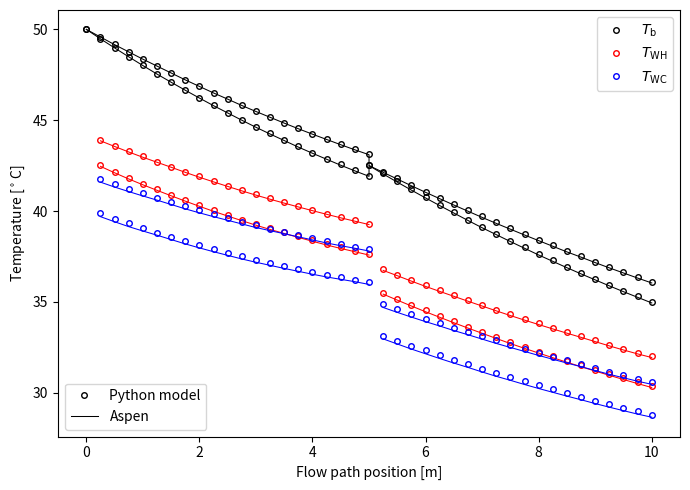

Python code for this plot:
import numpy as np
from matplotlib import pyplot as plt


x = [0,0.25,0.5,0.75,1,1.25,1.5,1.75,2,2.25,2.5,2.75,3,3.25,3.5,3.75,4,4.25,4.5,4.75,5,5,5.25,5.5,5.75,6,6.25,6.5,6.75,7,7.25,7.5,7.75,8,8.25,8.5,8.75,9,9.25,9.5,9.75,10]

P= [[50,49.579924104399,49.1684967589767,48.7656102060876,48.37115892837,47.9850396393034,47.6071512554088,47.2373949053103,46.8756739254456,46.5218938618585,46.1759624674196,45.8377896962919,45.5072876995017,45.1843708212869,44.8689555959263,44.560960750409,44.2603071942867,43.9669180171106,43.6807184833818,43.4016360307711,43.1296002741597,42.5411442262683,42.1652272713681,41.7955087101591,41.4318894174462,41.0742716878494,40.7225592122378,40.3766570678275,40.0364717058343,39.7019109390052,39.3728839413828,39.0493012169715,38.7310746058348,38.4181172574398,38.1103436221613,37.8076694505456,37.5100117565068,37.2172888134804,36.9294201543822,36.6463265464226,36.3679299042847,36.0941534674577],
[50,49.4863715381966,48.985829879305,48.498116017055,48.022978291101,47.560172299801,47.1094607240022,46.6706131701701,46.2434060096087,45.8276222378498,45.4230513195013,45.0294890479224,44.646737409177,44.2746044360758,43.912904102381,43.5614561747689,43.2200861043024,42.8886249048965,42.5669090388024,42.2547803130304,41.9520857660172,42.5411442262683,42.0833440809407,41.6352647814534,41.1966859737938,40.7673927096242,40.347175310984,39.9358292249706,39.533154886489,39.1389575915091,38.753047370552,38.375238862535,38.0053511904343,37.6432078481515,37.2886365892092,36.941469312215,36.6015419532498,36.2686943753744,35.9427702765877,35.6236170218564,35.3110857391318,35.0050310302991],
[np.nan,43.9116099070753,43.6022158454709,43.3007386616832,43.0070800920905,42.721144482771,42.4428384177613,42.1720712311351,41.9087548161609,41.6528037112554,41.4041350311286,41.1626684184426,40.9283260519275,40.7010326478146,40.4807154687942,40.2673043826171,40.0607316958025,39.8609322271655,39.667843271786,39.4814046365607,39.3015587257569,np.nan,36.7928083060325,36.4971933355238,36.2068725422892,35.9217505479101,35.6417334859241,35.3667291044726,35.0966467195659,34.8313971895287,34.5708930971832,34.3150482554439,34.0637782691604,33.8170000015195,33.5746318649536,33.3365938985575,33.1028072027349,32.8731944330789,32.6476798444373,32.426188884363,32.2086498898972,31.9949875728149],
[np.nan,42.5105379327332,42.1667018741546,41.8336423005374,41.5111513951165,41.199025300228,40.8970668684477,40.6050856877982,40.3228978199705,40.0503258737443,39.7871985863375,39.5333508522162,39.2886235575085,39.0528632595941,38.8259225923976,38.6076594587729,38.3979374285427,38.1966253934298,38.0035974752824,37.8187330485626,37.6419164244566,np.nan,35.4980452425712,35.1691340750368,34.8476862973283,34.5335177525214,34.2264493884164,33.9263068422893,33.6329203395591,33.3461246831291,33.0657590743973,32.7916669429438,32.5236958025783,32.2616972578902,32.0055268751247,31.7550439745278,31.5101115751379,31.2705962188687,31.0363680869876,30.8073028361362,30.5832729033255,30.3641605416746],
[np.nan,41.7450175905861,41.4802868849134,41.2229123084424,40.9728074441965,40.7298884230335,40.4940734530761,40.2652835289976,40.0434421665389,39.8284755254554,39.6203123148527,39.4188837324491,39.2241234797954,39.0359677659973,38.8543553192078,38.6792274776597,38.5105279613422,38.3482029738949,38.1922011703078,38.0424736904888,37.8989742923586,np.nan,34.8546188252281,34.590985131209,34.3321321097624,34.0779718483594,33.82841782587,33.5833850767593,33.3427901287271,33.1065509862779,32.8745873618239,32.6468200373966,32.4231716148128,32.2035658017825,31.987927819801,31.7761844955568,31.5682635276531,31.3640941479271,31.1636071792326,30.9667345059046,30.7734104462767,30.5835666080384],
[np.nan,39.8641074268877,39.5877849326237,39.3208954104691,39.0632695764739,38.8147416100995,38.5751514513766,38.3443449286614,38.1221734730177,37.9084943005576,37.7031699305459,37.5060682714228,37.3170625120332,37.1360307213229,36.9628564746462,36.7974278306797,36.639637936671,36.4893846159279,36.3465703040173,36.2111021468786,36.0828916205651,np.nan,33.1402624548792,32.8614495616577,32.5889607659493,32.3226401131858,32.0623360217655,31.8079008377516,31.5591907630994,31.3160659021123,31.0783900894431,30.8460307238328,30.6188586272205,30.3967481172592,30.179576884232,29.9672257715342,29.7595787505994,29.5565227395552,29.3579478087906,29.1637486268896,28.9738171322487,28.788053577838]]

A = [[50,49.58,49.16,48.76,48.36,47.98,47.6,47.22,46.86,46.5,46.16,45.81,45.48,45.16,44.84,44.53,44.23,43.94,43.65,43.37,43.1,42.5,42.13,41.76,41.39,41.03,40.68,40.33,39.99,39.65,39.32,39,38.68,38.37,38.06,37.75,37.46,37.16,36.87,36.59,36.31,36.04],
[50,49.48,48.98,48.49,48.01,47.54,47.09,46.65,46.22,45.8,45.4,45,44.61,44.24,43.88,43.52,43.18,42.85,42.52,42.21,41.91,42.5,42.04,41.59,41.15,40.72,40.3,39.89,39.48,39.08,38.7,38.32,37.95,37.58,37.23,36.88,36.54,36.21,35.88,35.56,35.25,34.94],
[np.nan,43.865,43.555,43.25,42.96,42.685,42.41,42.13,41.86,41.605,41.355,41.11,40.875,40.65,40.435,40.225,40.02,39.82,39.625,39.44,39.255,np.nan,36.73,36.44,36.14,35.85,35.575,35.305,35.035,34.77,34.505,34.245,33.995,33.75,33.51,33.275,33.045,32.81,32.575,32.35,32.135,31.935],
[np.nan,42.46,42.105,41.765,41.445,41.14,40.84,40.545,40.26,39.985,39.725,39.47,39.22,38.985,38.765,38.55,38.335,38.13,37.94,37.76,37.575,np.nan,35.425,35.095,34.77,34.455,34.15,33.85,33.555,33.27,32.985,32.705,32.44,32.18,31.925,31.675,31.43,31.19,30.955,30.725,30.5,30.285],
[np.nan,41.59,41.32,41.07,40.83,40.6,40.36,40.12,39.9,39.69,39.49,39.29,39.09,38.92,38.75,38.58,38.41,38.24,38.09,37.95,37.8,np.nan,34.69,34.42,34.16,33.91,33.67,33.42,33.19,32.95,32.71,32.49,32.27,32.05,31.84,31.63,31.43,31.22,31.01,30.82,30.63,30.46],
[np.nan,39.69,39.41,39.14,38.9,38.67,38.43,38.19,37.97,37.76,37.56,37.36,37.18,37.01,36.84,36.68,36.52,36.37,36.24,36.11,35.96,np.nan,32.96,32.68,32.4,32.14,31.88,31.63,31.39,31.14,30.9,30.68,30.45,30.23,30.02,29.81,29.61,29.4,29.2,29.01,28.82,28.65]]


fig,ax = plt.subplots(figsize=(7,5))

colors = ['k','k','red','red','blue','blue']
h1s = []
h2s = []

for p,a,color in zip(P,A,colors):
    h1, = ax.plot(x,p,'o',markersize=4,markerfacecolor='none',color=color)
    h2, = ax.plot(x,a,'-',color=color,linewidth=0.75)
    h1s.append(h1)
    h2s.append(h2)

legend1 = plt.legend((h1s[0],h2s[0]), ["Python model", "Aspen"], loc=3)
# plt.legend([l[0] for l in plot_lines], parameters, loc=4)
plt.gca().add_artist(legend1)


ax.set_xlabel(r"Flow path position [m]")
ax.set_ylabel(r"Temperature [$^\circ$C]")
plt.legend((h1s[0],h1s[2],h1s[4]),("$T_\mathrm{b}$","$T_\mathrm{WH}$","$T_\mathrm{WC}$"))
plt.tight_layout()
plt.savefig("verification",dpi=300)
plt.show()
